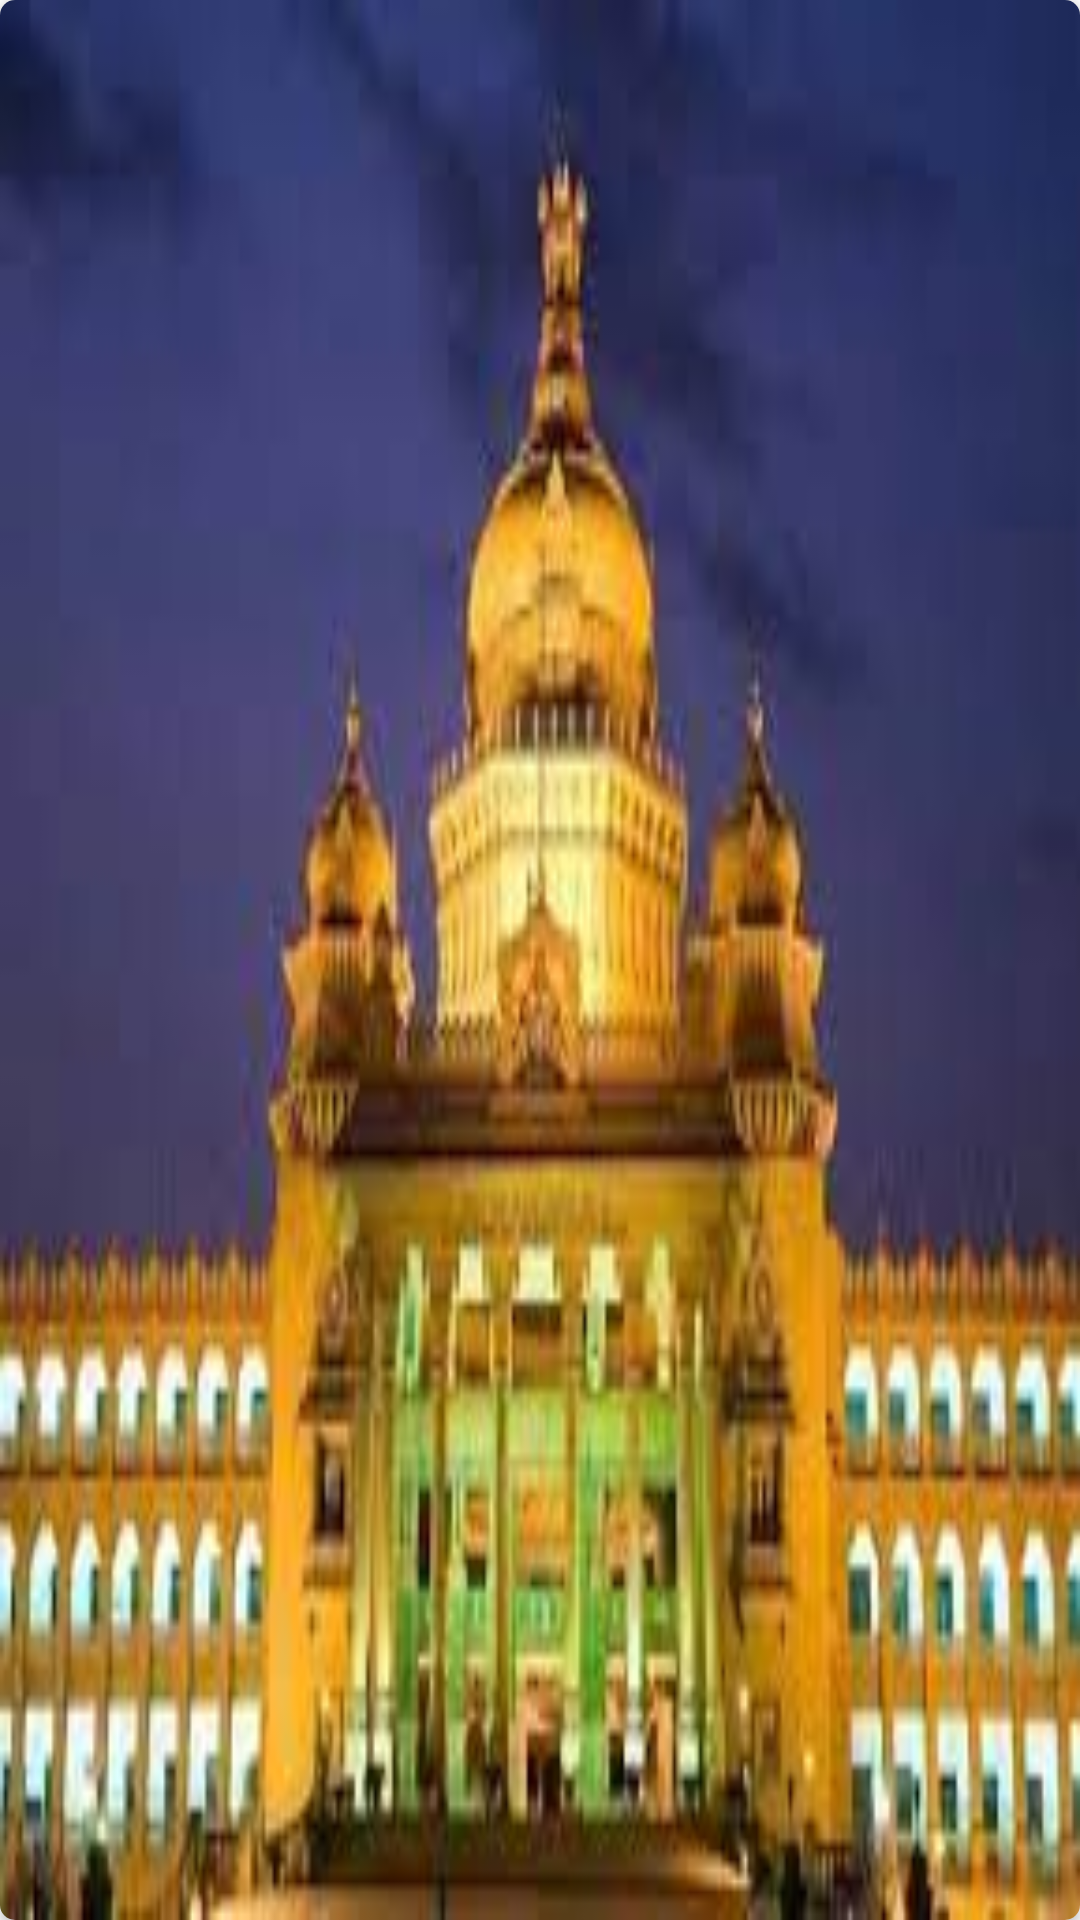

Reconstruct the res/layout file that produces this screen, plus the resources it refers to.
<!-- AndroidManifest.xml: application theme Theme.EngiLife -->
<!-- res/layout/banner_item.xml -->
<?xml version="1.0" encoding="utf-8"?>
<androidx.cardview.widget.CardView xmlns:android="http://schemas.android.com/apk/res/android"
    android:layout_width="match_parent"
    android:layout_height="70dp"
    xmlns:app="http://schemas.android.com/apk/res-auto"
    android:layout_marginStart="10dp"
    android:layout_marginEnd="10dp"
    android:layout_marginTop="5dp"
    android:layout_marginBottom="5dp"
    app:cardCornerRadius="5dp"
    android:foreground="?android:attr/selectableItemBackground"
    android:clickable="true">


        <ImageView
            android:id="@+id/imgBanner"
            android:layout_width="match_parent"
            android:layout_height="match_parent"
            android:scaleType="fitXY"
            android:src="@drawable/banglore"/>

</androidx.cardview.widget.CardView>
<!-- resources referenced by this layout -->
<resources>
  <!-- drawable banglore: jpeg bitmap (drawable, 9697 bytes) -->
  <style name="Theme.EngiLife" parent="Theme.MaterialComponents.DayNight.NoActionBar">
          
          <item name="colorPrimary">@color/purple_500</item>
          <item name="colorPrimaryVariant">@color/purple_700</item>
          <item name="colorOnPrimary">@color/white</item>
          
          <item name="colorSecondary">@color/teal_200</item>
          <item name="colorSecondaryVariant">@color/teal_700</item>
          <item name="colorOnSecondary">@color/black</item>
          
          <item name="android:statusBarColor" tools:targetApi="l">?attr/colorPrimaryVariant</item>
          
      </style>
  <color name="purple_500">#ff0000</color>
  <color name="purple_700">#FF0000</color>
  <color name="white">#FFFFFFFF</color>
  <color name="teal_200">#FF03DAC5</color>
  <color name="teal_700">#FF018786</color>
  <color name="black">#FF000000</color>
</resources>
